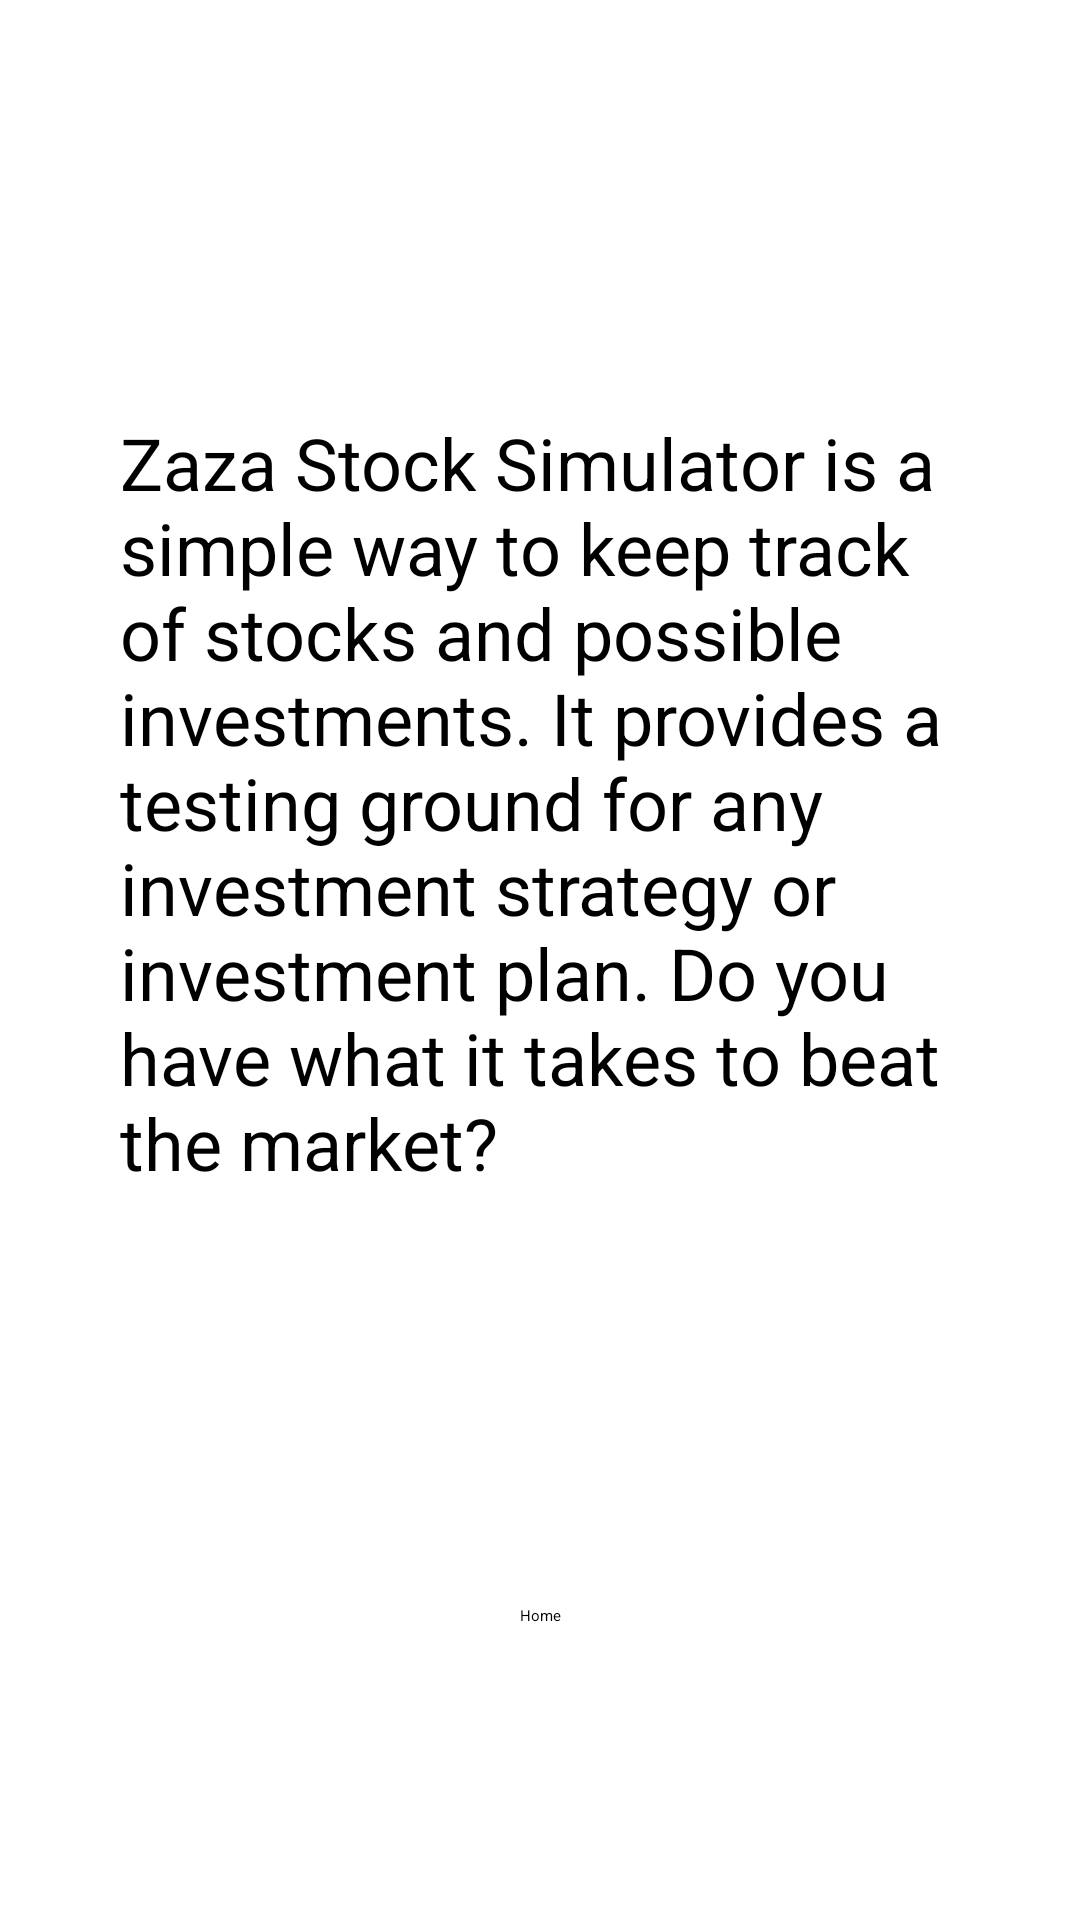

Produce the Android XML layout that renders to this screen, including the resource entries it uses.
<!-- AndroidManifest.xml: application theme Theme.FinalProject -->
<!-- res/layout/fragment_about.xml -->
<?xml version="1.0" encoding="utf-8"?>
<androidx.constraintlayout.widget.ConstraintLayout xmlns:android="http://schemas.android.com/apk/res/android"
    xmlns:app="http://schemas.android.com/apk/res-auto"
    xmlns:tools="http://schemas.android.com/tools"
    android:layout_width="match_parent"
    android:layout_height="match_parent">

    <TextView
        android:id="@+id/textView2"
        android:layout_width="wrap_content"
        android:layout_height="wrap_content"
        android:padding="40dp"
        android:text="@string/about_paragraph"
        android:textSize="24dp"
        app:layout_constraintBottom_toTopOf="@+id/home_button"
        app:layout_constraintEnd_toEndOf="parent"
        app:layout_constraintHorizontal_bias="0.5"
        app:layout_constraintStart_toStartOf="parent"
        app:layout_constraintTop_toTopOf="parent" />

    <Button
        android:id="@+id/home_button"
        android:layout_width="wrap_content"
        android:layout_height="wrap_content"
        android:text="@string/home"
        app:layout_constraintBottom_toBottomOf="parent"
        app:layout_constraintEnd_toEndOf="parent"
        app:layout_constraintHorizontal_bias="0.5"
        app:layout_constraintStart_toStartOf="parent"
        app:layout_constraintTop_toBottomOf="@+id/textView2" />
</androidx.constraintlayout.widget.ConstraintLayout>
<!-- resources referenced by this layout -->
<resources>
  <string name="about_paragraph">Zaza Stock Simulator is a simple way to keep track of stocks and possible investments. It provides a testing ground for any investment strategy or investment plan. Do you have what it takes to beat the market?</string>
  <string name="home">Home</string>
</resources>
